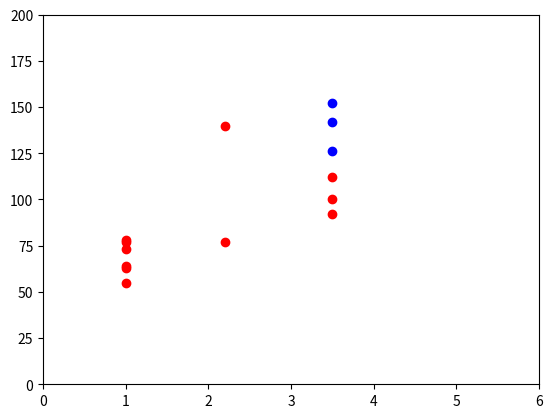

The script that saved this image:
"""plot centrifuge data. Gz vs symptoms
    
    1 plot with no strain "2 or 5"

    50% of Gz is 2.2
    100% of Gz is roughly 3.5

    1 plot with hook only - model intrathoracic pressure

    (1 plot with legs +hook to motivate future model.
    maybe don't include because legs and hook because 
    reviewers will comment on it)

    us = "ultrasound"

    legs + hook, hr goes lower than hook only 
    and lower on average than legs only

    the data point at 180 is from a winged vehicle profile
    that has Gz as well and was done possibly before the
    pure Gz (so excitement)

    data point at 180 is mixed gz gx (boost)
    data point at 108 is reentry (almost all gz)
    
    data point at 100 HR is second (different) winged 
    vehicle profile - also from re-rentry
    

    feather is when the vehicle folds in half
    look up virgin galactic 
    winged vehicles 1 and 2 are different planes

    ultrasound on all data plot : relaxed , regular profile (non winged vehicle)

"""

import numpy as np
import matplotlib.pyplot as plt

gz_values = np.ones((1,11))
gz_values[0][6:8] *= 2.2
gz_values[0][8:11] *= 3.5

hr_values = np.array([[73, 77, 63, 55, 64, 78, 77, 140, 100, 112, 92]])
gz_relaxed_table = np.vstack((gz_values, hr_values))

# as 1D arrays
# can add in the two blue data points 62 and 65 at idle (gz=1)
gz_list = np.ones((11))
gz_list[6:8] *= 2.2
gz_list[8:11] *= 3.5
hr_list = np.array([73, 77, 63, 55, 64, 78, 77, 140, 100, 112, 92])

plt.plot(gz_list, hr_list, 'ro')
plt.axis((0, 6, 0, 200))
plt.savefig("relaxed_gz_HR_centrifuge_data.png")

# plot hook only 
# 3 data points

gz_hook = np.ones((3)) * 3.5
hr_hook = np.array([142, 152, 126])

# currently adds all data points to plot
# may want to clear relaxed hr and have hook only on the plot

plt.plot(gz_hook, hr_hook, 'bo')
plt.axis((0, 6, 0, 200))
plt.savefig("hook_maneuver_gz_HR_centrifuge_data.png")
